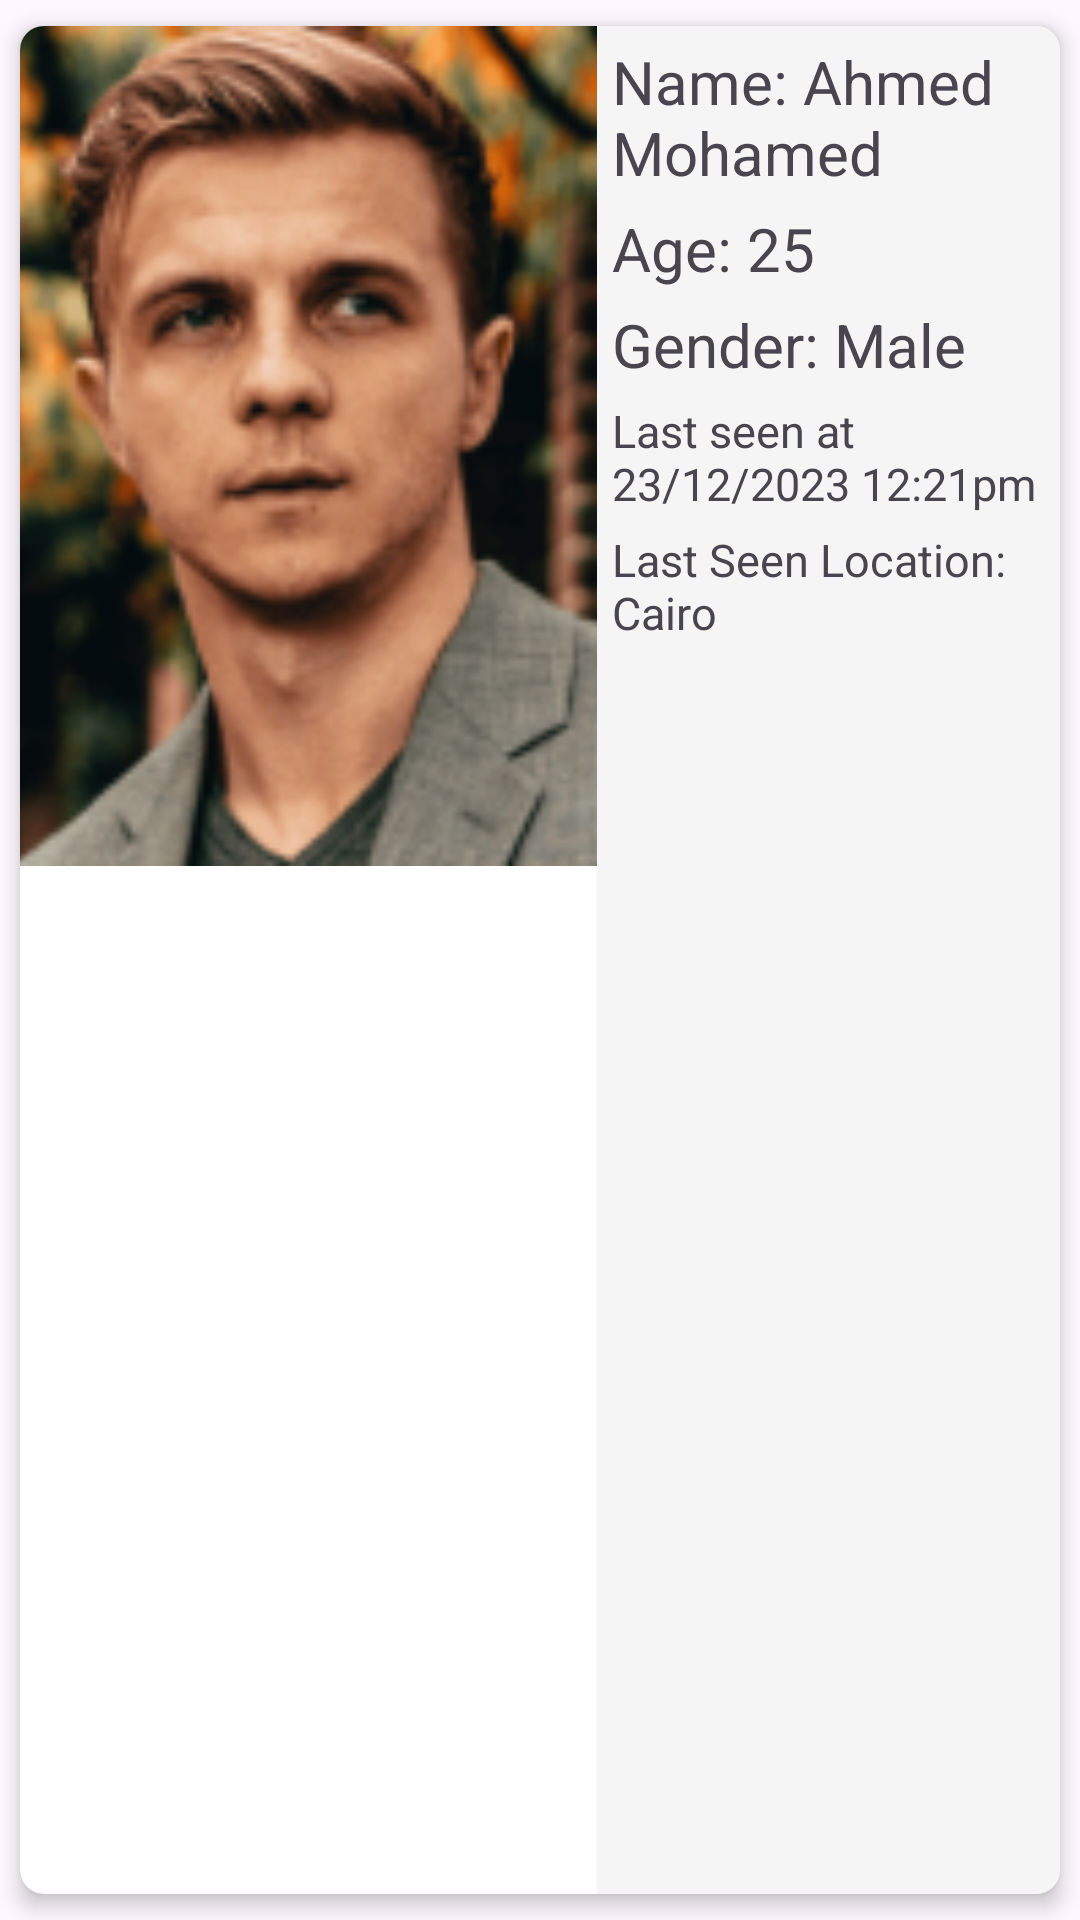

This screen was rendered from an Android layout file. Write that file and the resources it references.
<!-- AndroidManifest.xml: application theme Theme.LostPeopleFinder -->
<!-- res/layout/output_rv_item.xml -->
<?xml version="1.0" encoding="utf-8"?>
<androidx.cardview.widget.CardView xmlns:android="http://schemas.android.com/apk/res/android"
    xmlns:app="http://schemas.android.com/apk/res-auto"
    android:layout_width="match_parent"
    android:layout_height="300dp"
    android:layout_marginTop="10dp"
    android:layout_marginStart="10dp"
    android:layout_marginEnd="10dp"
    app:cardBackgroundColor="#FFFFFF"
    app:cardCornerRadius="8dp"
    app:cardElevation="4dp"
    app:cardUseCompatPadding="true">

    <LinearLayout
        android:layout_width="match_parent"
        android:layout_height="match_parent"
        android:orientation="horizontal">

        <ImageView
            android:id="@+id/imageView"
            android:layout_width="0dp"
            android:layout_height="280dp"
            android:layout_weight="5"

            android:scaleType="centerCrop"
            android:src="@drawable/miss"
            />

        <LinearLayout
            android:layout_width="0dp"
            android:layout_height="match_parent"
            android:layout_weight="4"
            android:orientation="vertical"
            android:gravity="start"
            android:paddingTop="5dp"
            android:paddingLeft="5dp"
            android:background="@color/light_gray">

            <TextView
                android:id="@+id/tv_name"
                android:layout_width="match_parent"
                android:layout_height="wrap_content"
                android:text="Name: Ahmed Mohamed"
                android:layout_marginBottom="5dp"
                android:textSize="20sp"
                />

            <TextView
                android:id="@+id/tv_age"
                android:layout_width="match_parent"
                android:layout_height="wrap_content"
                android:text="Age: 25"
                android:layout_marginBottom="5dp"
                android:textSize="20sp"
                />
            <TextView
                android:id="@+id/tv_gender"
                android:layout_width="match_parent"
                android:layout_height="wrap_content"
                android:text="Gender: Male"
                android:layout_marginBottom="5dp"
                android:textSize="20sp"
                />

            <TextView
                android:id="@+id/tv_lastseenDate"
                android:layout_width="match_parent"
                android:layout_height="wrap_content"
                android:text="Last seen at 23/12/2023 12:21pm"
                android:layout_marginBottom="5dp"
                android:textSize="15sp"
                />

            <TextView
                android:id="@+id/tv_lastsennLocation"
                android:layout_width="match_parent"
                android:layout_height="wrap_content"
                android:text="Last Seen Location: Cairo"
                android:textSize="15sp"
                />

        </LinearLayout>
    </LinearLayout>

</androidx.cardview.widget.CardView>
<!-- resources referenced by this layout -->
<resources>
  <color name="light_gray">#F5F5F5</color>
  <!-- drawable miss: png bitmap (drawable, 38774 bytes) -->
  <style name="Theme.LostPeopleFinder" parent="Base.Theme.LostPeopleFinder" />
  <style name="Base.Theme.LostPeopleFinder" parent="Theme.Material3.DayNight.NoActionBar">
          
          
          
          <item name="colorPrimary">@color/blue_app</item>
          <item name="colorPrimaryVariant">@color/purple_700</item>
          <item name="colorOnPrimary">@color/white</item>
          
          <item name="colorSecondary">@color/teal_200</item>
          <item name="colorSecondaryVariant">@color/teal_700</item>
          <item name="colorOnSecondary">@color/black</item>
          
          <item name="android:statusBarColor">@color/blue_app</item>
  
      </style>
  <color name="blue_app">#1E7ED4</color>
  <color name="purple_700">#FF3700B3</color>
  <color name="white">#FFFFFFFF</color>
  <color name="teal_200">#FF03DAC5</color>
  <color name="teal_700">#FF018786</color>
  <color name="black">#FF000000</color>
</resources>
